2-way image classification set "Datasets" from GitHub (myseringan/AI-projects); label vocabulary: ripe, unripe.

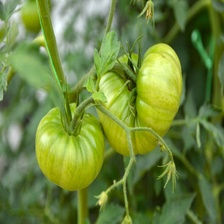
Label: unripe

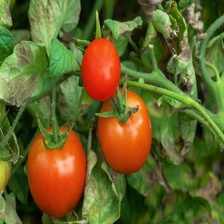
Label: ripe

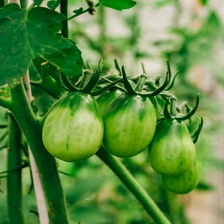
Label: unripe

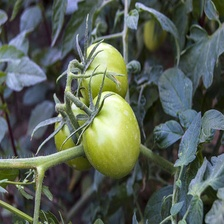
Label: unripe

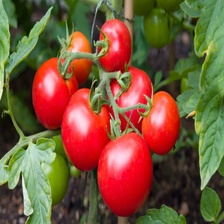
Label: ripe

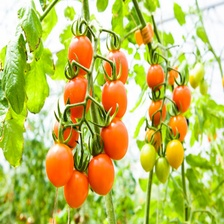
Label: ripe
